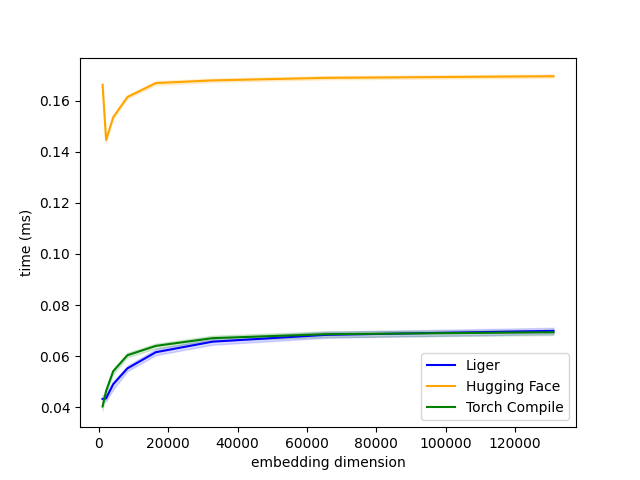

Values plotted in this chart, from the file beside it:
V, Liger, Hugging Face, Torch Compile
1024, 0.04333, 0.1661, 0.0404
2048, 0.04355, 0.1446, 0.04643
4096, 0.04909, 0.1534, 0.05418
8192, 0.05526, 0.1614, 0.06042
16384, 0.0616, 0.1668, 0.06406
32768, 0.06573, 0.1679, 0.0671
65536, 0.06838, 0.1689, 0.06864
131072, 0.06995, 0.1695, 0.06941
